Run: headless pygame with SDL's dummy video driver; simulated clock (each Clock.tick advances the game by its frame time, no real sleeping); random seed 0; keys injected as events and as key.get_pressed() state; no mouse input.
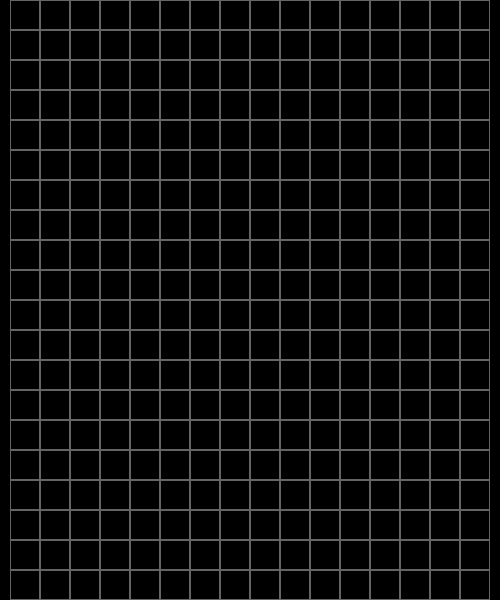
Frame 1 of 4 · flips 1–60 · no input
Frame 2 of 4 · flips 61–180 · tapped SPACE, RETURN · held RIGHT (→), D · screen unchanged from frame 1, image omitted
Frame 3 of 4 · flips 181–300 · held DOWN (↓), S · screen unchanged from frame 2, image omitted
Frame 4 of 4 · flips 301–420 · held LEFT (←), A, UP (↑), W · screen unchanged from frame 3, image omitted

The pygame program that drew these frames:

import pygame

blocks = [
    [[1,4,7],[3,4,5]], #straight
    [[1,3,4,5,7]], #cross
    [[0,1,4,5],[1,3,4,6]], #two on two 1
    [[1,2,3,4],[0,3,4,7]], #two on two 2
    [[0,1,3,6],[0,1,2,5],[2,5,7,8],[3,6,7,8]], #L shape 1
    [[1,2,5,8],[5,6,7,8],[0,3,6,7],[0,1,2,3]], #L shape 2
    [[4,6,7,8],[0,3,4,6],[0,1,2,4],[2,4,5,8]] #one on three
]



class Block:
    def __init__(self,x,y):
        self.x = x
        self.y = y
        self.type = 0
        self.rotation = 0

    def shape(self):
        return blocks[self.type][self.rotation]

def draw_block():
    for y in range(3):
        for x in range(3):
            if y * 3 + x in block.shape():
                pygame.draw.rect(screen,(255,255,255), 
                [(x + block.x) * grid_size + gap_width + 1, (y + block.y) * grid_size + gap_height + 1,
                grid_size-2, grid_size-2])       

def draw_grid_beta(rows, cols, grid_size):
    for y in range(rows): #rows
        for x in range(cols):#cols
            pygame.draw.rect(screen,(100,100,100), [x*grid_size,y*grid_size, grid_size,grid_size],1)

def draw_grid(colour = (100,100,100)):
    for y in range(rows): #rows
        for x in range(cols):#cols
            pygame.draw.rect(screen, colour, [x * grid_size + gap_width, y * grid_size + gap_height, 
            grid_size, grid_size], 1)



pygame.init()
screen = pygame.display.set_mode((500,600))
pygame.display.set_caption("Tetris")
game_over = False
grid_size = 30
cols = screen.get_width()//grid_size
rows = screen.get_height()//grid_size
gap_width = (screen.get_width() - cols*grid_size)//2
gap_height = (screen.get_height() - rows*grid_size)//2
block = Block(2,3) #instance of Block class
block.type = 3
block.rotation=1
clock = pygame.time.Clock()
fps = 5
while not game_over:
    clock.tick(fps)
    for event in pygame.event.get():
        if event.type == pygame.QUIT:
            game_over = True
    screen.fill((0,0,0))
    draw_grid()
    draw_block()
    block.y+=1

    pygame.display.update()
pygame.quit()
